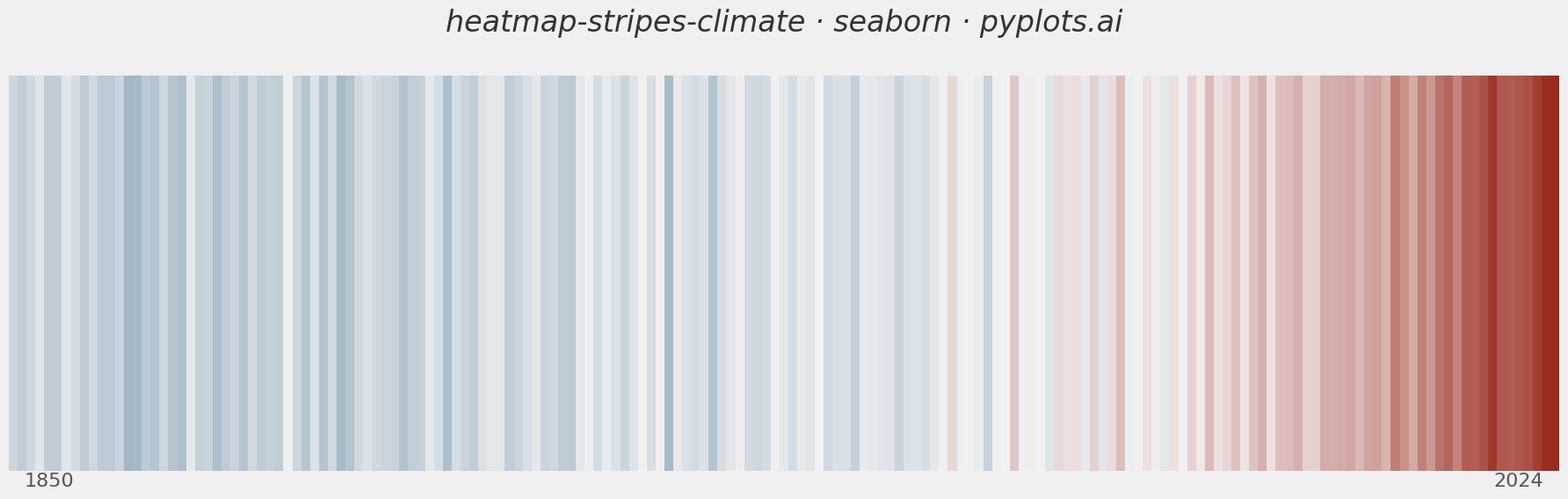

Write the Python code that produced this figure.
""" pyplots.ai
heatmap-stripes-climate: Climate Warming Stripes
Library: seaborn 0.13.2 | Python 3.14.3
Quality: 90/100 | Created: 2026-03-06
"""

import matplotlib.pyplot as plt
import numpy as np
import seaborn as sns


# Data
np.random.seed(42)
years = np.arange(1850, 2025)
n_years = len(years)

baseline_trend = np.concatenate(
    [
        np.linspace(-0.3, -0.2, 60),
        np.linspace(-0.2, -0.1, 40),
        np.linspace(-0.1, 0.1, 30),
        np.linspace(0.1, 0.5, 25),
        np.linspace(0.5, 1.3, 20),
    ]
)
noise = np.random.normal(0, 0.12, n_years)
anomalies = baseline_trend + noise

anomaly_matrix = anomalies.reshape(1, -1)

# Plot
sns.set_style("white")
sns.set_context("talk", font_scale=1.2)

cmap = sns.diverging_palette(h_neg=240, h_pos=15, s=85, l=35, sep=1, as_cmap=True)
vmax = max(abs(anomalies.min()), abs(anomalies.max()))

fig, ax = plt.subplots(figsize=(18, 6))

ax.set_position([0.01, 0.05, 0.98, 0.75])

sns.heatmap(
    anomaly_matrix,
    ax=ax,
    cmap=cmap,
    center=0,
    vmin=-vmax,
    vmax=vmax,
    cbar=False,
    xticklabels=False,
    yticklabels=False,
    square=False,
    linewidths=0,
    linecolor="none",
)

# Style
ax.set_axis_off()
sns.despine(fig=fig, left=True, bottom=True, right=True, top=True)
fig.patch.set_facecolor("#f0f0f0")

fig.text(
    0.5,
    0.90,
    "heatmap-stripes-climate \u00b7 seaborn \u00b7 pyplots.ai",
    ha="center",
    va="center",
    fontsize=24,
    fontweight="medium",
    color="#333333",
    fontstyle="italic",
)

# Year markers
fig.text(0.02, 0.02, str(years[0]), fontsize=16, color="#555555", ha="left")
fig.text(0.98, 0.02, str(years[-1]), fontsize=16, color="#555555", ha="right")

# Save
plt.savefig("plot.png", dpi=300, facecolor=fig.get_facecolor())
